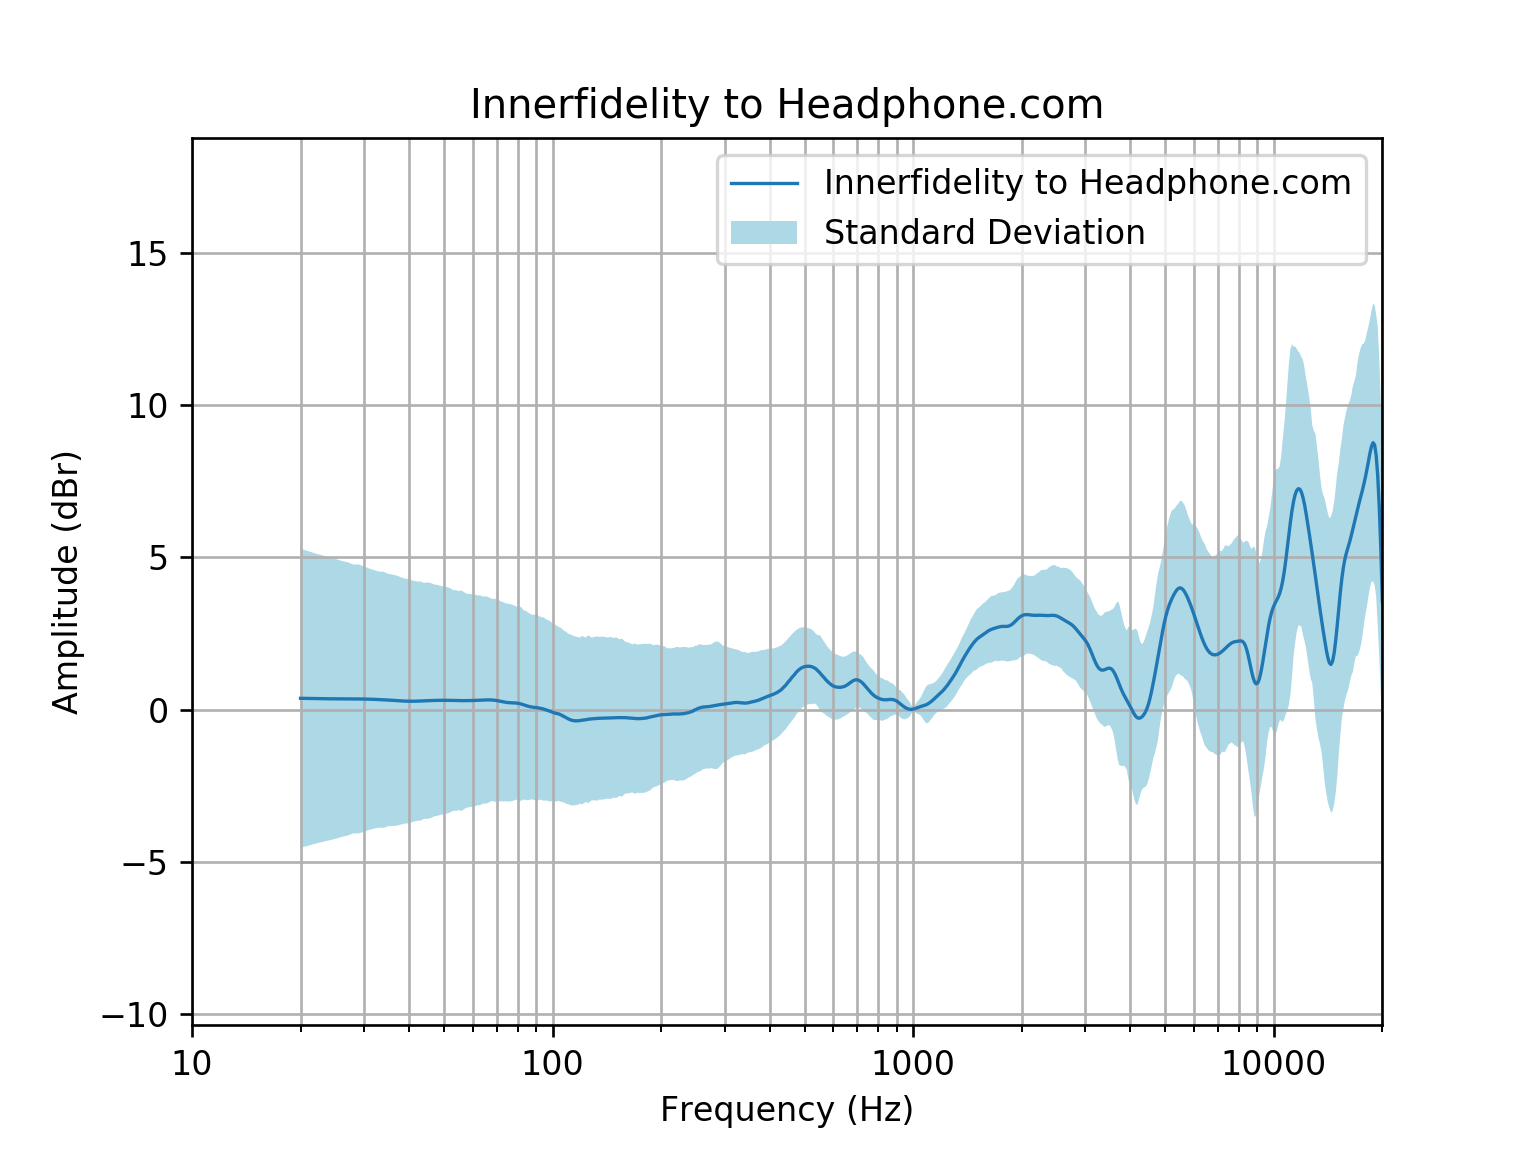

Data behind this chart, as committed beside it:
frequency, raw
20, 0.3738
21, 0.3688
22, 0.3644
23, 0.3607
24, 0.3573
25, 0.3549
26, 0.3537
27, 0.3535
28, 0.3534
29, 0.3524
30, 0.3496
31, 0.345
32, 0.339
33, 0.332
34, 0.3244
35, 0.3161
36, 0.3069
37, 0.2972
38, 0.2881
39, 0.2809
40, 0.2769
41, 0.2766
42, 0.2796
43, 0.2847
44, 0.2906
45, 0.296
46, 0.3005
47, 0.3039
48, 0.3063
49, 0.308
50, 0.3086
51, 0.3082
52, 0.3065
53, 0.3039
54, 0.3009
55, 0.2983
56, 0.2967
57, 0.2964
58, 0.2972
59, 0.2988
60, 0.301
61, 0.3038
62, 0.3071
63, 0.311
64, 0.3151
65, 0.3188
66, 0.3211
67, 0.321
68, 0.3177
69, 0.3108
70, 0.3003
71, 0.2869
72, 0.272
73, 0.2571
74, 0.2441
75, 0.2343
76, 0.2282
77, 0.225
78, 0.223
79, 0.2196
... 553 more rows
